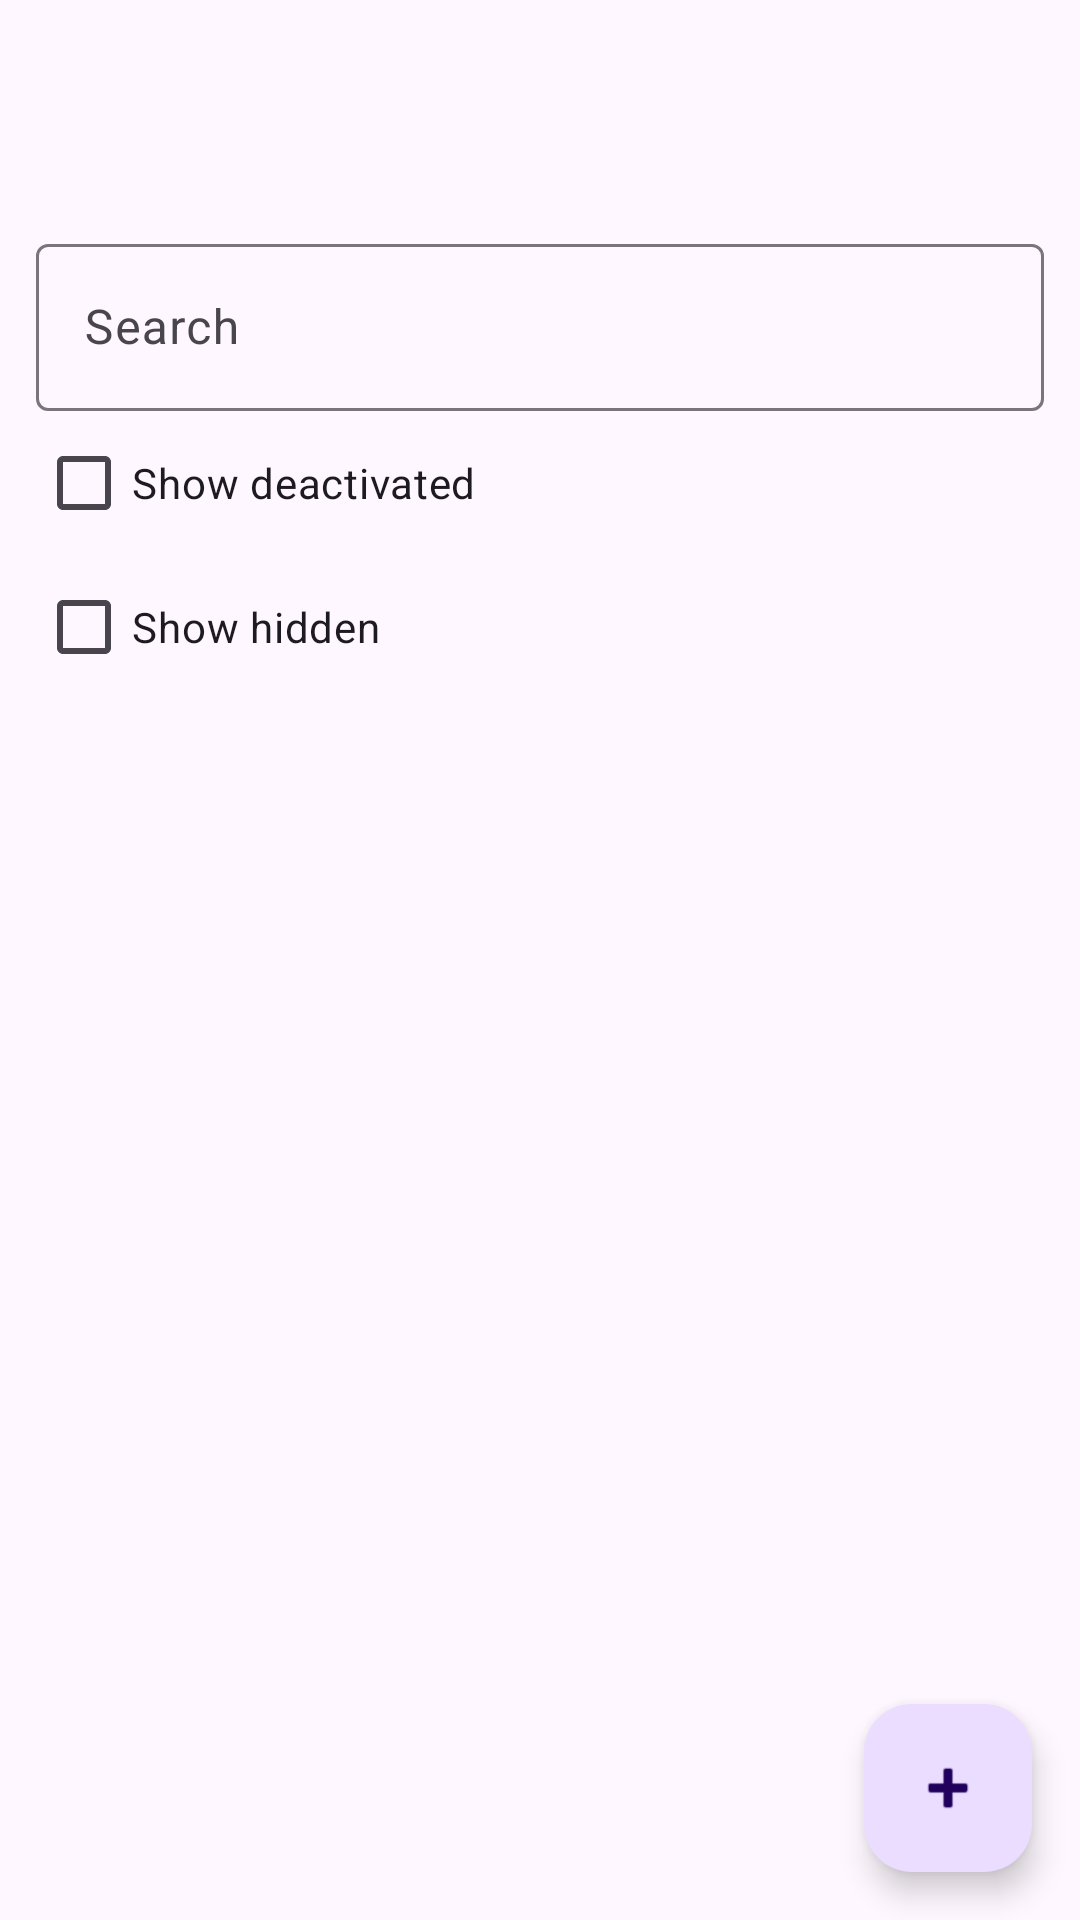

Android layout source for this screen:
<!-- AndroidManifest.xml: application theme Theme.ThothTasks -->
<!-- res/layout/activity_task_manager.xml -->
<androidx.constraintlayout.widget.ConstraintLayout xmlns:android="http://schemas.android.com/apk/res/android"
    xmlns:app="http://schemas.android.com/apk/res-auto"
    android:layout_width="match_parent"
    android:layout_height="match_parent">

    <com.google.android.material.appbar.MaterialToolbar
        android:id="@+id/toolbar"
        android:layout_width="0dp"
        android:layout_height="wrap_content"
        android:title="@string/tasks_manager_title"
        app:layout_constraintEnd_toEndOf="parent"
        app:layout_constraintStart_toStartOf="parent"
        app:layout_constraintTop_toTopOf="parent" />

    <com.google.android.material.textfield.TextInputLayout
        android:id="@+id/tilSearch"
        android:layout_width="0dp"
        android:layout_height="wrap_content"
        android:layout_margin="12dp"
        app:layout_constraintEnd_toEndOf="parent"
        app:layout_constraintStart_toStartOf="parent"
        app:layout_constraintTop_toBottomOf="@id/toolbar">

        <com.google.android.material.textfield.TextInputEditText
            android:id="@+id/etSearch"
            android:layout_width="match_parent"
            android:layout_height="wrap_content"
            android:hint="@string/search_hint"
            android:inputType="text" />
    </com.google.android.material.textfield.TextInputLayout>

    <CheckBox
        android:id="@+id/cbShowInactive"
        android:layout_width="wrap_content"
        android:layout_height="wrap_content"
        android:layout_marginStart="12dp"
        android:text="@string/show_deactivated"
        app:layout_constraintStart_toStartOf="parent"
        app:layout_constraintTop_toBottomOf="@id/tilSearch" />

    <CheckBox
        android:id="@+id/cbShowHidden"
        android:layout_width="wrap_content"
        android:layout_height="wrap_content"
        android:layout_marginStart="12dp"
        android:text="@string/show_hidden"
        app:layout_constraintStart_toStartOf="parent"
        app:layout_constraintTop_toBottomOf="@id/cbShowInactive" />

    <androidx.recyclerview.widget.RecyclerView
        android:id="@+id/rvTree"
        android:layout_width="0dp"
        android:layout_height="0dp"
        android:paddingBottom="80dp"
        app:layout_constraintBottom_toBottomOf="parent"
        app:layout_constraintEnd_toEndOf="parent"
        app:layout_constraintStart_toStartOf="parent"
        app:layout_constraintTop_toBottomOf="@id/cbShowHidden" />

    <com.google.android.material.floatingactionbutton.FloatingActionButton
        android:id="@+id/fabCreate"
        android:layout_width="wrap_content"
        android:layout_height="wrap_content"
        android:layout_margin="16dp"
        android:contentDescription="@string/create"
        app:layout_constraintBottom_toBottomOf="parent"
        app:layout_constraintEnd_toEndOf="parent"
        app:srcCompat="@android:drawable/ic_input_add" />
</androidx.constraintlayout.widget.ConstraintLayout>
<!-- resources referenced by this layout -->
<resources>
  <string name="create">Create</string>
  <string name="search_hint">Search</string>
  <string name="show_deactivated">Show deactivated</string>
  <string name="show_hidden">Show hidden</string>
  <string name="tasks_manager_title">Tasks</string>
  <style name="Theme.ThothTasks" parent="Base.Theme.ThothTasks" />
  <style name="Base.Theme.ThothTasks" parent="Theme.Material3.DayNight.NoActionBar">
          
          
      </style>
</resources>
